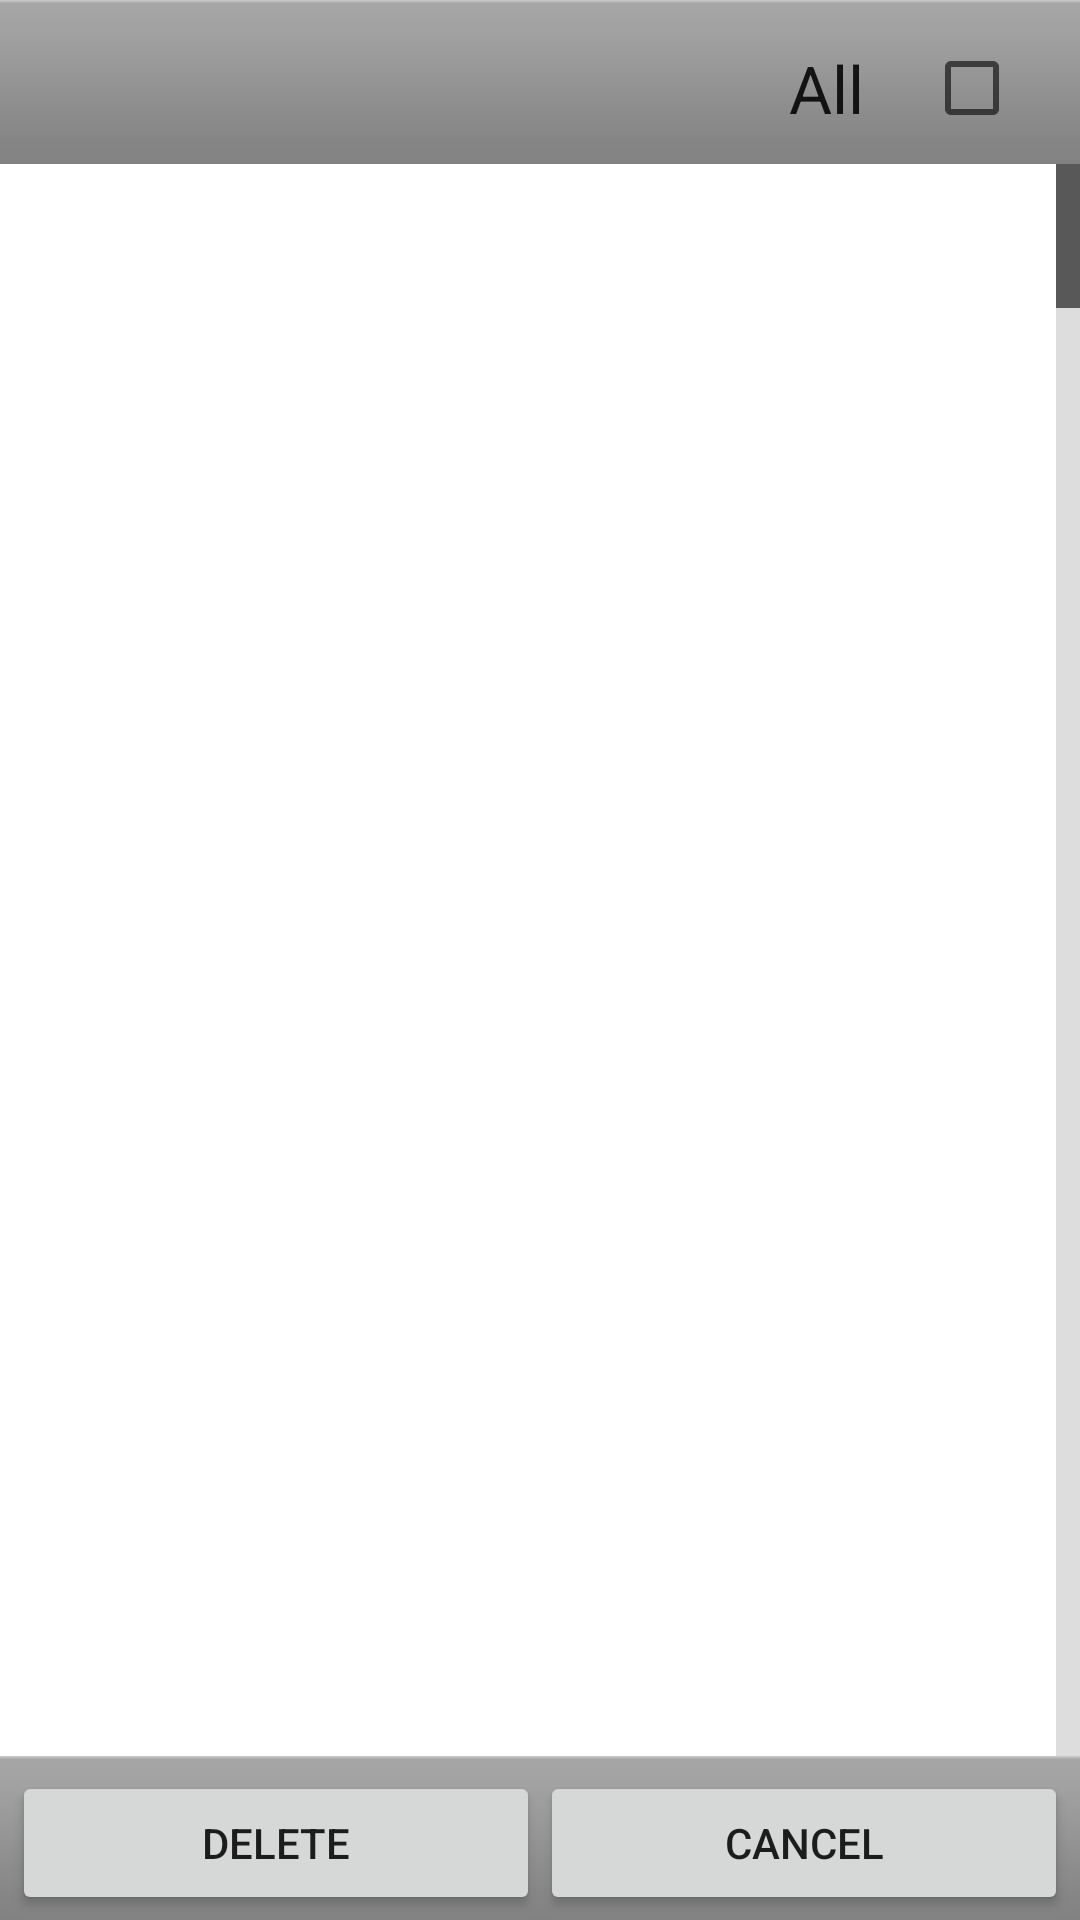

Android layout source for this screen:
<!-- AndroidManifest.xml: fallback theme Theme.MaterialComponents.DayNight.NoActionBar -->
<!-- res/layout/profile_multidelete.xml -->
<?xml version="1.0" encoding="utf-8"?>
<RelativeLayout android:layout_width="wrap_content" android:layout_height="wrap_content"
  xmlns:android="http://schemas.android.com/apk/res/android">
    <LinearLayout android:gravity="right|center" android:orientation="horizontal" android:id="@id/selectall" android:paddingRight="8.0dip" android:layout_width="fill_parent" android:layout_height="wrap_content" style="@android:style/ButtonBar">
        <TextView android:textAppearance="?android:textAppearanceLarge" android:gravity="right|center" android:id="@id/label" android:paddingRight="20.0dip" android:layout_width="wrap_content" android:layout_height="wrap_content" android:text="@string/selectall" />
        <CheckBox android:id="@id/checkbox_deleteall" android:paddingRight="5.0dip" android:layout_width="wrap_content" android:layout_height="wrap_content" style="?android:attr/checkableBehavior" />
    </LinearLayout>
    <LinearLayout android:id="@id/buttons" android:layout_width="fill_parent" android:layout_height="wrap_content" android:layout_alignParentBottom="true" style="@android:style/ButtonBar">
        <Button android:id="@id/ok" android:layout_width="0.0dip" android:layout_height="wrap_content" android:text="@string/btn_delete" android:layout_weight="1.0" />
        <Button android:id="@id/cancel" android:layout_width="0.0dip" android:layout_height="wrap_content" android:text="@string/btn_cancel" android:layout_weight="1.0" />
    </LinearLayout>
    <ListView android:id="@id/listview" android:layout_width="fill_parent" android:layout_height="wrap_content" android:layout_above="@id/buttons" android:layout_below="@id/selectall" android:fastScrollEnabled="true" />
</RelativeLayout>
<!-- resources referenced by this layout -->
<resources>
  <string name="btn_cancel">Cancel</string>
  <string name="btn_delete">Delete</string>
  <string name="selectall">All</string>
</resources>
